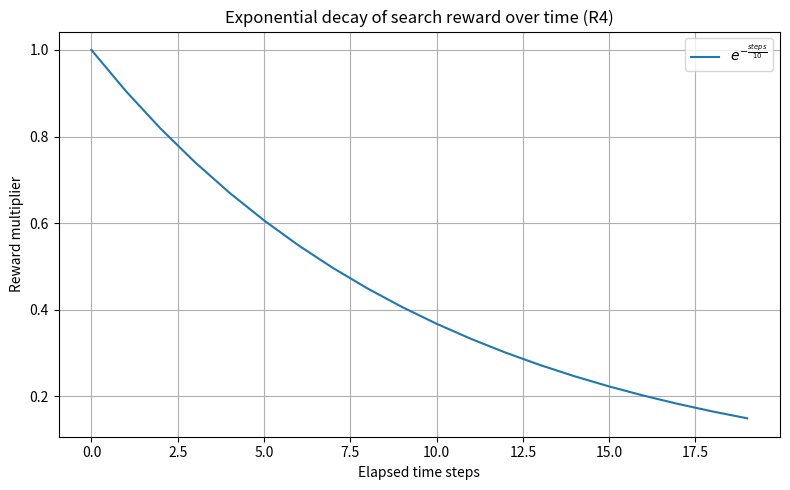

Write the Python code that produced this figure.
"""Script to plot the exponential decay function used in the R4 search reward."""

if __name__ == "__main__":
    import numpy as np
    import matplotlib.pyplot as plt

    steps = np.arange(0, 20, 1)
    reward = np.exp(-steps / 10)

    plt.figure(figsize=(8, 5))
    plt.plot(steps, reward, label=r"$e^{-\frac{steps}{10}}$")
    plt.xlabel("Elapsed time steps")
    plt.ylabel("Reward multiplier")
    plt.title("Exponential decay of search reward over time (R4)")
    plt.grid()
    plt.legend()
    plt.tight_layout()
    plt.show()
